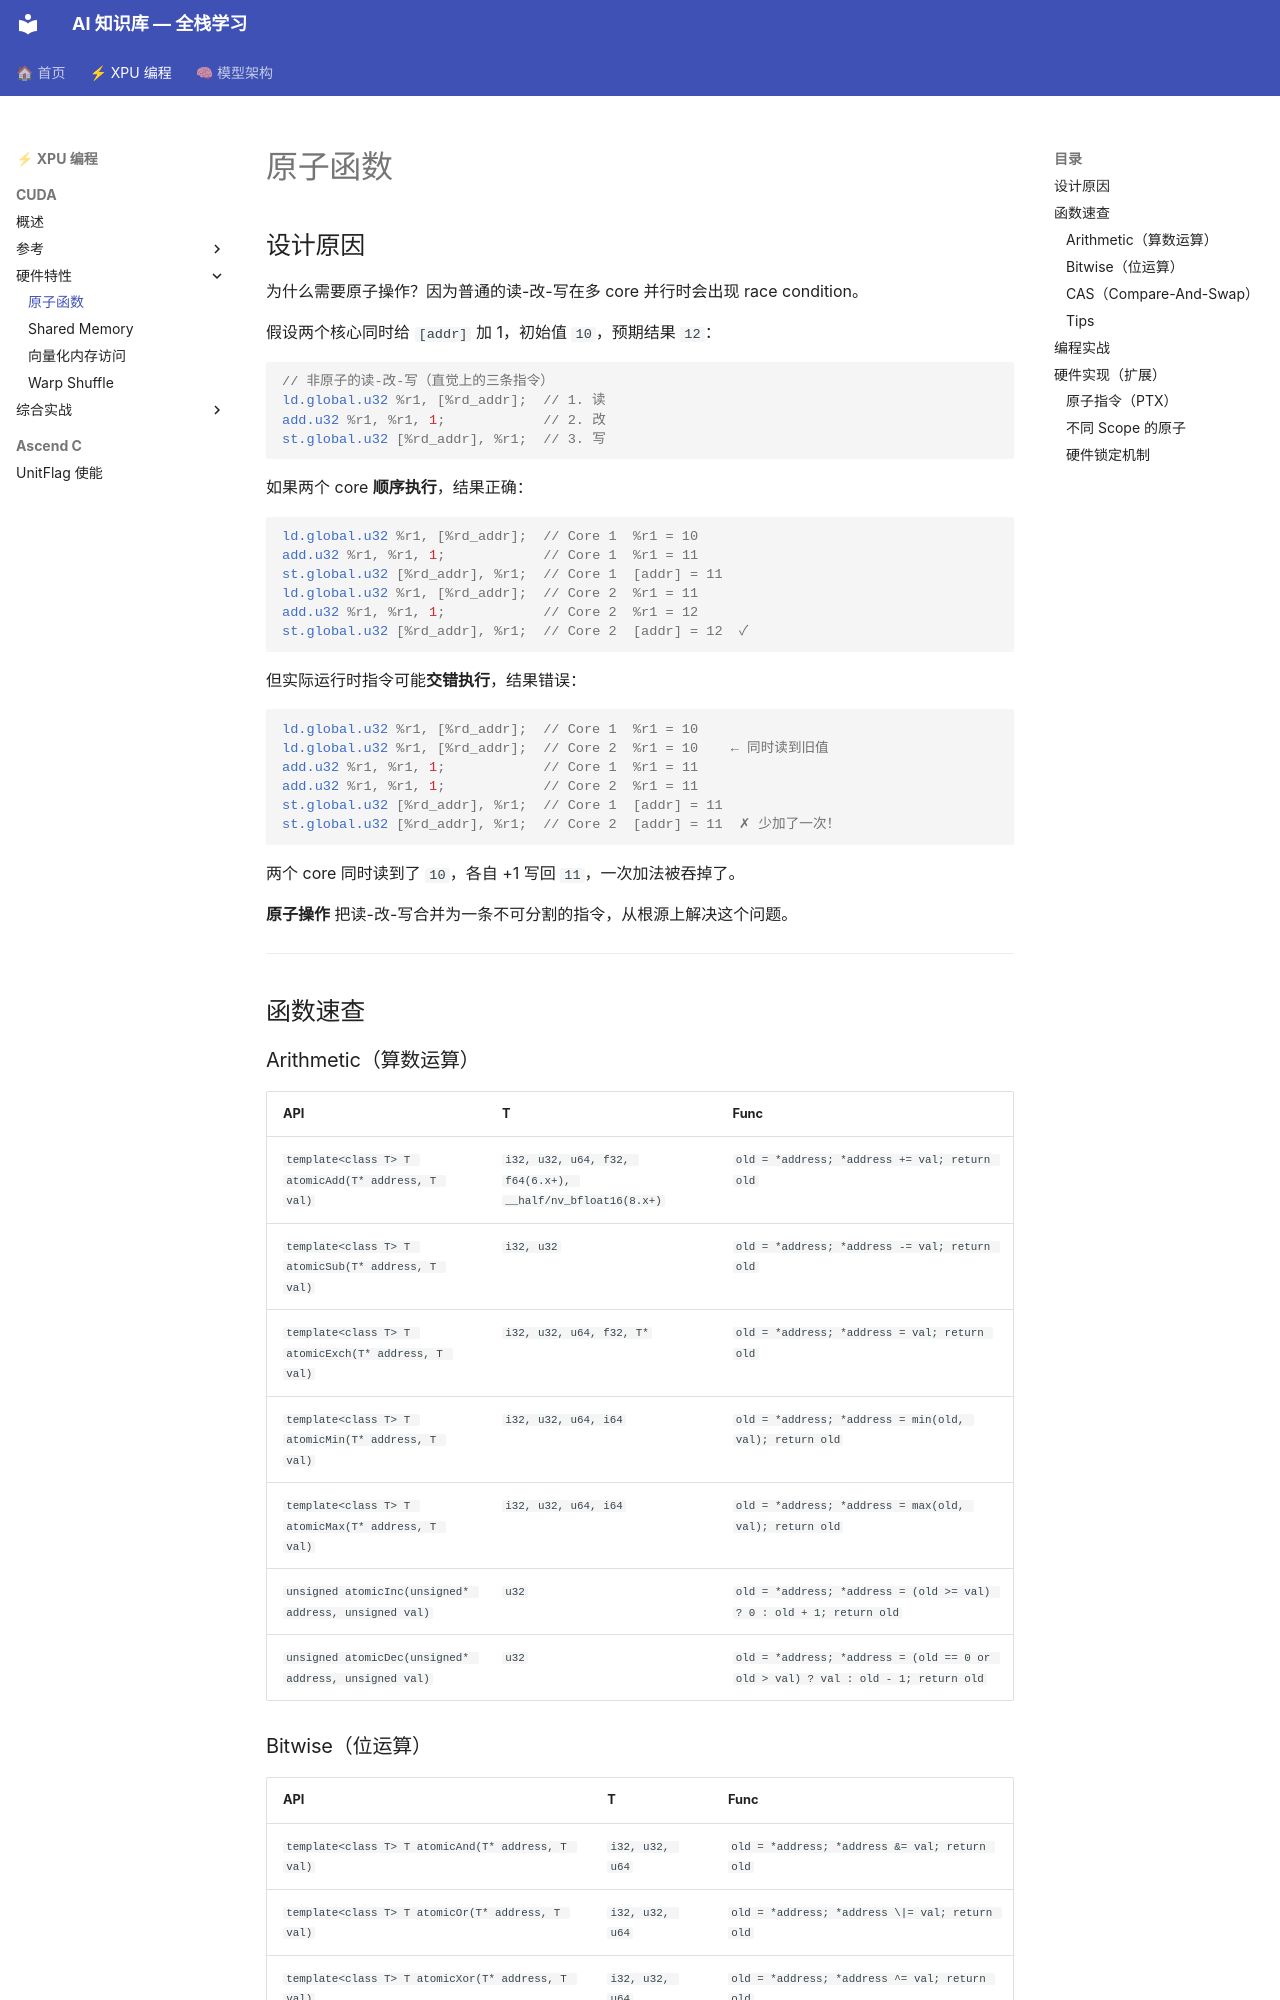

repository: yuantao313/ai_notes · page: 02_xpu_programming/01_cuda/atomic/index.html · generator: mkdocs

# 原子函数

## 设计原因

为什么需要原子操作？因为普通的读-改-写在多 core 并行时会出现 race condition。

假设两个核心同时给 `[addr]` 加 1，初始值 `10`，预期结果 `12`：

```ptx
// 非原子的读-改-写（直觉上的三条指令）
ld.global.u32 %r1, [%rd_addr];  // 1. 读
add.u32 %r1, %r1, 1;            // 2. 改
st.global.u32 [%rd_addr], %r1;  // 3. 写
```

如果两个 core **顺序执行**，结果正确：
```ptx
ld.global.u32 %r1, [%rd_addr];  // Core 1  %r1 = 10
add.u32 %r1, %r1, 1;            // Core 1  %r1 = 11
st.global.u32 [%rd_addr], %r1;  // Core 1  [addr] = 11
ld.global.u32 %r1, [%rd_addr];  // Core 2  %r1 = 11
add.u32 %r1, %r1, 1;            // Core 2  %r1 = 12
st.global.u32 [%rd_addr], %r1;  // Core 2  [addr] = 12  ✓
```

但实际运行时指令可能**交错执行**，结果错误：
```ptx
ld.global.u32 %r1, [%rd_addr];  // Core 1  %r1 = 10
ld.global.u32 %r1, [%rd_addr];  // Core 2  %r1 = 10    ← 同时读到旧值
add.u32 %r1, %r1, 1;            // Core 1  %r1 = 11
add.u32 %r1, %r1, 1;            // Core 2  %r1 = 11
st.global.u32 [%rd_addr], %r1;  // Core 1  [addr] = 11
st.global.u32 [%rd_addr], %r1;  // Core 2  [addr] = 11  ✗ 少加了一次！
```

两个 core 同时读到了 `10`，各自 +1 写回 `11`，一次加法被吞掉了。

**原子操作** 把读-改-写合并为一条不可分割的指令，从根源上解决这个问题。

---

## 函数速查

### Arithmetic（算数运算）

| API | T | Func |
|---|---|---|
| `template<class T> T atomicAdd(T* address, T val)` | `i32, u32, u64, f32, f64(6.x+), __half/nv_bfloat16(8.x+)` | `old = *address; *address += val; return old` |
| `template<class T> T atomicSub(T* address, T val)` | `i32, u32` | `old = *address; *address -= val; return old` |
| `template<class T> T atomicExch(T* address, T val)` | `i32, u32, u64, f32, T*` | `old = *address; *address = val; return old` |
| `template<class T> T atomicMin(T* address, T val)` | `i32, u32, u64, i64` | `old = *address; *address = min(old, val); return old` |
| `template<class T> T atomicMax(T* address, T val)` | `i32, u32, u64, i64` | `old = *address; *address = max(old, val); return old` |
| `unsigned atomicInc(unsigned* address, unsigned val)` | `u32` | `old = *address; *address = (old >= val) ? 0 : old + 1; return old` |
| `unsigned atomicDec(unsigned* address, unsigned val)` | `u32` | `old = *address; *address = (old == 0 or old > val) ? val : old - 1; return old` |
